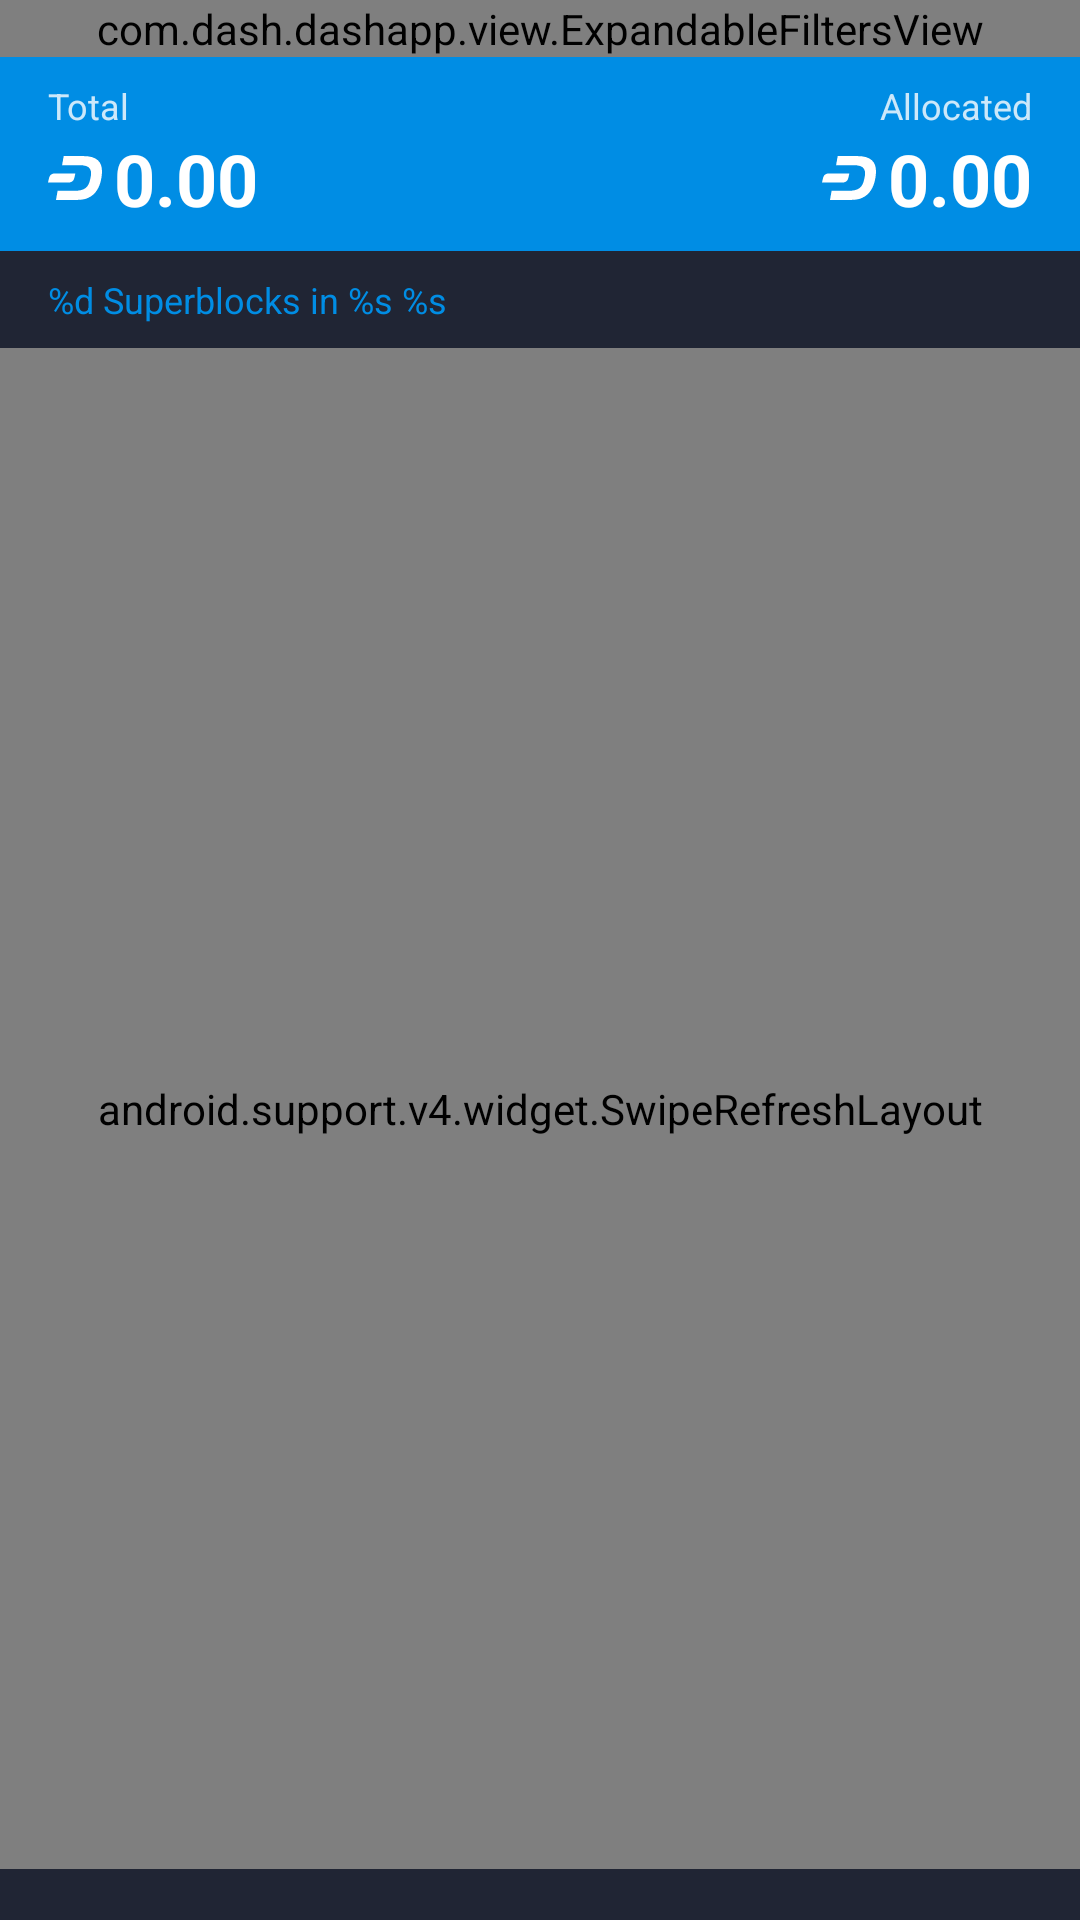

Layout XML and referenced resources for this Android screen:
<!-- AndroidManifest.xml: application theme Dash_theme -->
<!-- res/layout/fragment_proposals_list.xml -->
<?xml version="1.0" encoding="utf-8"?>
<RelativeLayout xmlns:android="http://schemas.android.com/apk/res/android"
    xmlns:app="http://schemas.android.com/apk/res-auto"
    xmlns:tools="http://schemas.android.com/tools"
    android:layout_width="match_parent"
    android:layout_height="match_parent"
    tools:context="com.dash.dashapp.fragments.ProposalsFragment">

    <com.dash.dashapp.view.ExpandableFiltersView
        android:id="@+id/filters"
        android:layout_width="match_parent"
        android:layout_height="wrap_content" />

    <LinearLayout
        android:id="@+id/summary"
        android:layout_width="match_parent"
        android:layout_height="wrap_content"
        android:layout_below="@id/filters"
        android:orientation="vertical">

        <RelativeLayout
            android:layout_width="match_parent"
            android:layout_height="wrap_content"
            android:background="@color/dash_blue"
            android:paddingBottom="8dp"
            android:paddingEnd="16dp"
            android:paddingStart="16dp"
            android:paddingTop="8dp">

            <TextView
                android:id="@+id/yes_label"
                style="@style/text_small_semi_white"
                android:layout_width="wrap_content"
                android:layout_height="wrap_content"
                android:layout_alignParentStart="true"
                android:text="@string/total" />

            <TextView
                android:id="@+id/allocated"
                style="@style/text_small_semi_white"
                android:layout_width="wrap_content"
                android:layout_height="wrap_content"
                android:layout_alignParentEnd="true"
                android:text="@string/allocated" />

            <TextView
                android:id="@+id/total_budget"
                style="@style/text_content_bold"
                android:layout_width="wrap_content"
                android:layout_height="wrap_content"
                android:layout_alignParentStart="true"
                android:layout_below="@id/yes_label"
                android:drawablePadding="4dp"
                android:drawableStart="@drawable/ic_dash_d_unit_18dp"
                android:text="0.00"
                android:textColor="@color/white"
                android:textSize="24sp" />

            <TextView
                android:id="@+id/allocated_budget"
                style="@style/text_content_bold"
                android:layout_width="wrap_content"
                android:layout_height="wrap_content"
                android:layout_alignParentEnd="true"
                android:layout_below="@id/allocated"
                android:drawablePadding="4dp"
                android:drawableStart="@drawable/ic_dash_d_unit_18dp"
                android:text="0.00"
                android:textColor="@color/white"
                android:textSize="24sp" />

        </RelativeLayout>

        <TextView
            android:id="@+id/superblocks_summary"
            style="@style/text_small_semi_white"
            android:layout_width="match_parent"
            android:layout_height="wrap_content"
            android:background="@color/dark_background"
            android:paddingBottom="8dp"
            android:paddingEnd="16dp"
            android:paddingStart="16dp"
            android:paddingTop="8dp"
            android:text="@string/superblocks_summary"
            android:textColor="@color/dash_blue" />

    </LinearLayout>

    <android.support.v4.widget.SwipeRefreshLayout
        android:id="@+id/container"
        android:name="com.dash.dashapp.fragments.ProposalFragment"
        android:layout_width="match_parent"
        android:layout_height="507dp"
        android:layout_below="@+id/summary"
        app:layout_constraintRight_toRightOf="parent"
        app:layout_constraintTop_toTopOf="parent">

        <android.support.v7.widget.RecyclerView
            android:id="@+id/proposals_list"
            android:layout_width="match_parent"
            android:layout_height="wrap_content"
            android:layout_marginLeft="16dp"
            android:layout_marginRight="16dp"
            android:background="@color/dark_background"
            tools:listitem="@layout/proposal_view" />

        <ProgressBar
            android:id="@+id/progress_circle"
            style="?android:attr/progressBarStyleLarge"
            android:layout_width="200dp"
            android:layout_height="200dp" />

    </android.support.v4.widget.SwipeRefreshLayout>

    <android.support.design.widget.FloatingActionButton
        android:visibility="gone"
        android:id="@+id/button_add_proposal"
        android:layout_width="wrap_content"
        android:layout_height="wrap_content"
        android:layout_alignParentBottom="true"
        android:layout_alignParentEnd="true"
        android:layout_gravity="bottom|end"
        android:layout_margin="15dp"
        android:src="@drawable/ic_add_white_24px"
        app:backgroundTint="@color/colorPrimary" />

</RelativeLayout>
<!-- res/layout/proposal_view.xml (included above) -->
<?xml version="1.0" encoding="utf-8"?>
<android.support.v7.widget.CardView xmlns:android="http://schemas.android.com/apk/res/android"
    xmlns:app="http://schemas.android.com/apk/res-auto"
    android:layout_width="match_parent"
    android:layout_height="wrap_content"
    android:layout_marginLeft="5dp"
    android:layout_marginRight="5dp"
    app:cardCornerRadius="3dp"
    app:cardElevation="3dp"
    app:cardPreventCornerOverlap="false"
    app:cardUseCompatPadding="true">

    <LinearLayout
        android:layout_width="match_parent"
        android:layout_height="wrap_content"
        android:background="@color/list_item_background"
        android:foreground="@drawable/selectable_item_background_light"
        android:orientation="vertical"
        android:padding="8dp">

        <LinearLayout
            android:layout_width="match_parent"
            android:layout_height="wrap_content"
            android:orientation="horizontal">

            <include
                android:id="@+id/proposal_progress_view"
                layout="@layout/proposal_progress_view"
                android:layout_width="wrap_content"
                android:layout_height="wrap_content"
                android:layout_marginBottom="8dp" />

            <LinearLayout
                android:layout_width="0dp"
                android:layout_height="wrap_content"
                android:layout_marginEnd="8dp"
                android:layout_marginStart="8dp"
                android:layout_marginTop="8dp"
                android:layout_weight="1"
                android:orientation="vertical">

                <TextView
                    android:id="@+id/title"
                    style="@style/text_list_item_title"
                    android:layout_width="wrap_content"
                    android:layout_height="wrap_content"
                    android:ellipsize="end"
                    android:maxLines="1"
                    android:text="@string/title" />

                <TextView
                    android:id="@+id/month_remaining"
                    style="@style/text_small_semi_white"
                    android:layout_width="wrap_content"
                    android:layout_height="wrap_content"
                    android:ellipsize="end"
                    android:maxLines="1"
                    android:text="@string/no_month_remaining" />

            </LinearLayout>

            <LinearLayout
                android:layout_width="wrap_content"
                android:layout_height="wrap_content"
                android:layout_gravity="center_vertical"
                android:orientation="vertical">

                <TextView
                    android:id="@+id/dash_amount"
                    style="@style/text_content_bold"
                    android:layout_width="wrap_content"
                    android:layout_height="wrap_content"
                    android:layout_gravity="center_horizontal"
                    android:text="12"
                    android:textColor="@color/dash_blue"
                    android:textSize="22sp" />

                <TextView
                    android:id="@+id/per_month"
                    style="@style/text_title_small_grey"
                    android:layout_width="wrap_content"
                    android:layout_height="wrap_content"
                    android:drawablePadding="4dp"
                    android:drawableStart="@drawable/ic_dash_d_unit"
                    android:drawableTint="@color/grey"
                    android:text="@string/per_month" />

            </LinearLayout>

        </LinearLayout>

        <FrameLayout
            android:layout_width="match_parent"
            android:layout_height="1px"
            android:background="@color/white" />

        <RelativeLayout
            android:layout_width="match_parent"
            android:layout_height="wrap_content">

            <TextView
                android:id="@+id/owner"
                style="@style/text_small_semi_white"
                android:layout_width="wrap_content"
                android:layout_height="wrap_content"
                android:layout_marginEnd="8dp"
                android:layout_marginTop="0dp"
                android:text="@string/no_owner" />

            <TextView
                android:id="@+id/comments_number"
                style="@style/text_small_semi_white"
                android:layout_width="wrap_content"
                android:layout_height="wrap_content"
                android:layout_alignParentEnd="true"
                android:layout_marginStart="2dp"
                android:drawablePadding="2dp"
                android:drawableStart="@drawable/ic_comments_12dp"
                android:ellipsize="end"
                android:maxLines="1"
                android:text="@string/textview_no_comments" />

        </RelativeLayout>

    </LinearLayout>

</android.support.v7.widget.CardView>
<!-- res/layout/proposal_progress_view.xml (included above) -->
<?xml version="1.0" encoding="utf-8"?>
<FrameLayout xmlns:android="http://schemas.android.com/apk/res/android"
    android:layout_width="wrap_content"
    android:layout_height="wrap_content">

    <ProgressBar
        style="?android:attr/progressBarStyleHorizontal"
        android:layout_width="64dp"
        android:layout_height="64dp"
        android:indeterminate="false"
        android:max="134"
        android:progress="100"
        android:progressDrawable="@drawable/progress_circle_back"
        android:rotation="225" />

    <ProgressBar
        android:id="@+id/approval_progress"
        style="?android:attr/progressBarStyleHorizontal"
        android:layout_width="64dp"
        android:layout_height="64dp"
        android:indeterminate="false"
        android:max="134"
        android:progress="55"
        android:progressDrawable="@drawable/progress_circle"
        android:rotation="225" />

    <TextView
        android:id="@+id/approval_progress_value"
        style="@style/text_content_bold"
        android:layout_width="wrap_content"
        android:layout_height="wrap_content"
        android:layout_gravity="center"
        android:text="@string/default_percentage" />

</FrameLayout>
<!-- resources referenced by this layout -->
<resources>
  <color name="colorPrimary">@color/dash_blue</color>
  <color name="dark_background">#202534</color>
  <color name="dash_blue">#008de4</color>
  <color name="grey">#a0a0a0</color>
  <color name="list_item_background">#343a4b</color>
  <color name="white">#ffffff</color>
  <!-- drawable ic_dash_d_unit_18dp (drawable) -->
  <vector xmlns:android="http://schemas.android.com/apk/res/android"
      android:width="18dp"
      android:height="18dp"
      android:viewportHeight="18"
      android:viewportWidth="18">
      <path
          android:fillColor="#ffffff"
          android:pathData="M5.2344,1.6934L4.6934,4.7324L10.6074,4.7383C13.5201,4.7373 14.3821,5.7965 14.3574,7.5508C14.3449,8.45 13.9556,9.968 13.7871,10.4609C13.3383,11.7744 12.4163,13.2729 8.959,13.2676L3.207,13.2676L2.666,16.3066L9.2051,16.3066C11.5114,16.3066 12.4918,16.0367 13.5312,15.5566C15.8341,14.493 17.203,12.2181 17.752,9.252C18.5693,4.8354 17.5525,1.6934 11.791,1.6934L5.2344,1.6934zM2.4082,7.4766C0.6914,7.4766 0.4457,8.5934 0.2832,9.2695C0.0705,10.1547 -0,10.5137 -0,10.5137L6.7109,10.5137C8.4277,10.5137 8.6734,9.3949 8.8359,8.7188C9.0486,7.8335 9.1191,7.4766 9.1191,7.4766L2.4082,7.4766z" />
  </vector>
  <!-- drawable progress_circle_back (drawable) -->
  <?xml version="1.0" encoding="utf-8"?>
  <rotate xmlns:android="http://schemas.android.com/apk/res/android"
      android:fromDegrees="270"
      android:toDegrees="270">
      <shape
          android:innerRadiusRatio="2.5"
          android:shape="ring"
          android:thickness="4dp"
          android:useLevel="true">
  
          <gradient
              android:angle="0"
              android:endColor="#77000000"
              android:startColor="#77000000"
              android:type="sweep"
              android:useLevel="false" />
      </shape>
  </rotate>
  <!-- drawable selectable_item_background_light (drawable-v21) -->
  <?xml version="1.0" encoding="utf-8"?>
  <ripple xmlns:android="http://schemas.android.com/apk/res/android"
      android:color="@color/ripple_light">
      <item android:id="@android:id/mask">
          <shape android:shape="rectangle">
              <solid android:color="?android:colorPrimary" />
          </shape>
          <color android:color="@color/white" />
      </item>
  </ripple>
  <string name="allocated">Allocated</string>
  <string name="default_percentage">0%</string>
  <string name="no_month_remaining">No month remaining</string>
  <string name="no_owner">No owner</string>
  <string name="per_month">p/m</string>
  <string name="superblocks_summary">%d Superblocks in %s %s</string>
  <string name="textview_no_comments">No comments</string>
  <string name="title">Title</string>
  <string name="total">Total</string>
  <style name="text_content_bold" parent="android:Widget.TextView">
          <item name="android:textColor">@color/white</item>
          <item name="android:textSize">14sp</item>
          <item name="android:textStyle">bold</item>
      </style>
  <style name="text_list_item_title" parent="android:Widget.TextView">
          <item name="android:textColor">@color/text_light</item>
          <item name="android:textSize">16sp</item>
          <item name="android:ellipsize">end</item>
          <item name="android:maxLines">2</item>
      </style>
  <style name="text_small_semi_white" parent="android:Widget.TextView">
          <item name="android:textColor">@color/semi_white</item>
          <item name="android:textSize">12sp</item>
      </style>
  <style name="text_title_small_grey" parent="android:Widget.TextView">
          <item name="android:textColor">@color/grey</item>
          <item name="android:textSize">12sp</item>
      </style>
  <color name="ripple_light">#40ffffff</color>
  <color name="text_light">#ffffff</color>
  <color name="semi_white">#ccffffff</color>
  <color name="dash_blue_dark">#0082d2</color>
  <color name="semi_grey">#88a0a0a0</color>
  <color name="deep_blue">#012060</color>
</resources>
